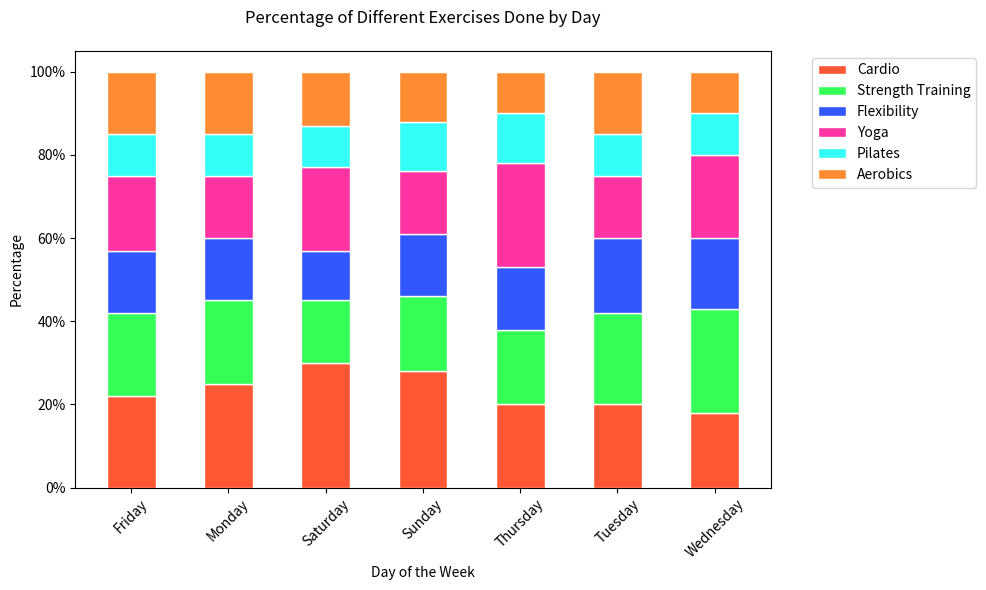

This chart was generated by the following Python code:

import seaborn as sns
import matplotlib.pyplot as plt
import pandas as pd

# Define the data
data = [
    {'Day': 'Monday', 'Cardio': 0.25, 'Strength Training': 0.20, 'Flexibility': 0.15, 'Yoga': 0.15, 'Pilates': 0.10, 'Aerobics': 0.15},
    {'Day': 'Tuesday', 'Cardio': 0.20, 'Strength Training': 0.22, 'Flexibility': 0.18, 'Yoga': 0.15, 'Pilates': 0.10, 'Aerobics': 0.15},
    {'Day': 'Wednesday', 'Cardio': 0.18, 'Strength Training': 0.25, 'Flexibility': 0.17, 'Yoga': 0.20, 'Pilates': 0.10, 'Aerobics': 0.10},
    {'Day': 'Thursday', 'Cardio': 0.20, 'Strength Training': 0.18, 'Flexibility': 0.15, 'Yoga': 0.25, 'Pilates': 0.12, 'Aerobics': 0.10},
    {'Day': 'Friday', 'Cardio': 0.22, 'Strength Training': 0.20, 'Flexibility': 0.15, 'Yoga': 0.18, 'Pilates': 0.10, 'Aerobics': 0.15},
    {'Day': 'Saturday', 'Cardio': 0.30, 'Strength Training': 0.15, 'Flexibility': 0.12, 'Yoga': 0.20, 'Pilates': 0.10, 'Aerobics': 0.13},
    {'Day': 'Sunday', 'Cardio': 0.28, 'Strength Training': 0.18, 'Flexibility': 0.15, 'Yoga': 0.15, 'Pilates': 0.12, 'Aerobics': 0.12}
]

# Transform data into a pandas DataFrame
df = pd.DataFrame(data)

# Prepare data for 100% stacked bar chart
df.set_index('Day', inplace=True)
df.sort_index(inplace=True)

# Calculate cumulative sum for stacking
cumsum_df = df.cumsum(axis=1)

# Start plotting
fig, ax = plt.subplots(figsize=(10, 6))

# Plotting each layer of the stacked bar
colors = ['#FF5733', '#33FF57', '#3357FF', '#FF33A1', '#33FFF6', '#FF8C33']
width = 0.5  # Change the width of the bars
for i, col in enumerate(df.columns):
    ax.bar(df.index, df[col], bottom=cumsum_df[col] - df[col], color=colors[i], edgecolor='white', width=width)

# Customizing the plot
plt.xticks(rotation=45)
plt.yticks(ticks=[0, 0.2, 0.4, 0.6, 0.8, 1], labels=['0%', '20%', '40%', '60%', '80%', '100%'])
plt.xlabel('Day of the Week')
plt.ylabel('Percentage')
plt.title('Percentage of Different Exercises Done by Day', pad=20)
plt.legend(df.columns, bbox_to_anchor=(1.05, 1), loc='upper left')
plt.tight_layout()

# Show the plot
plt.show()